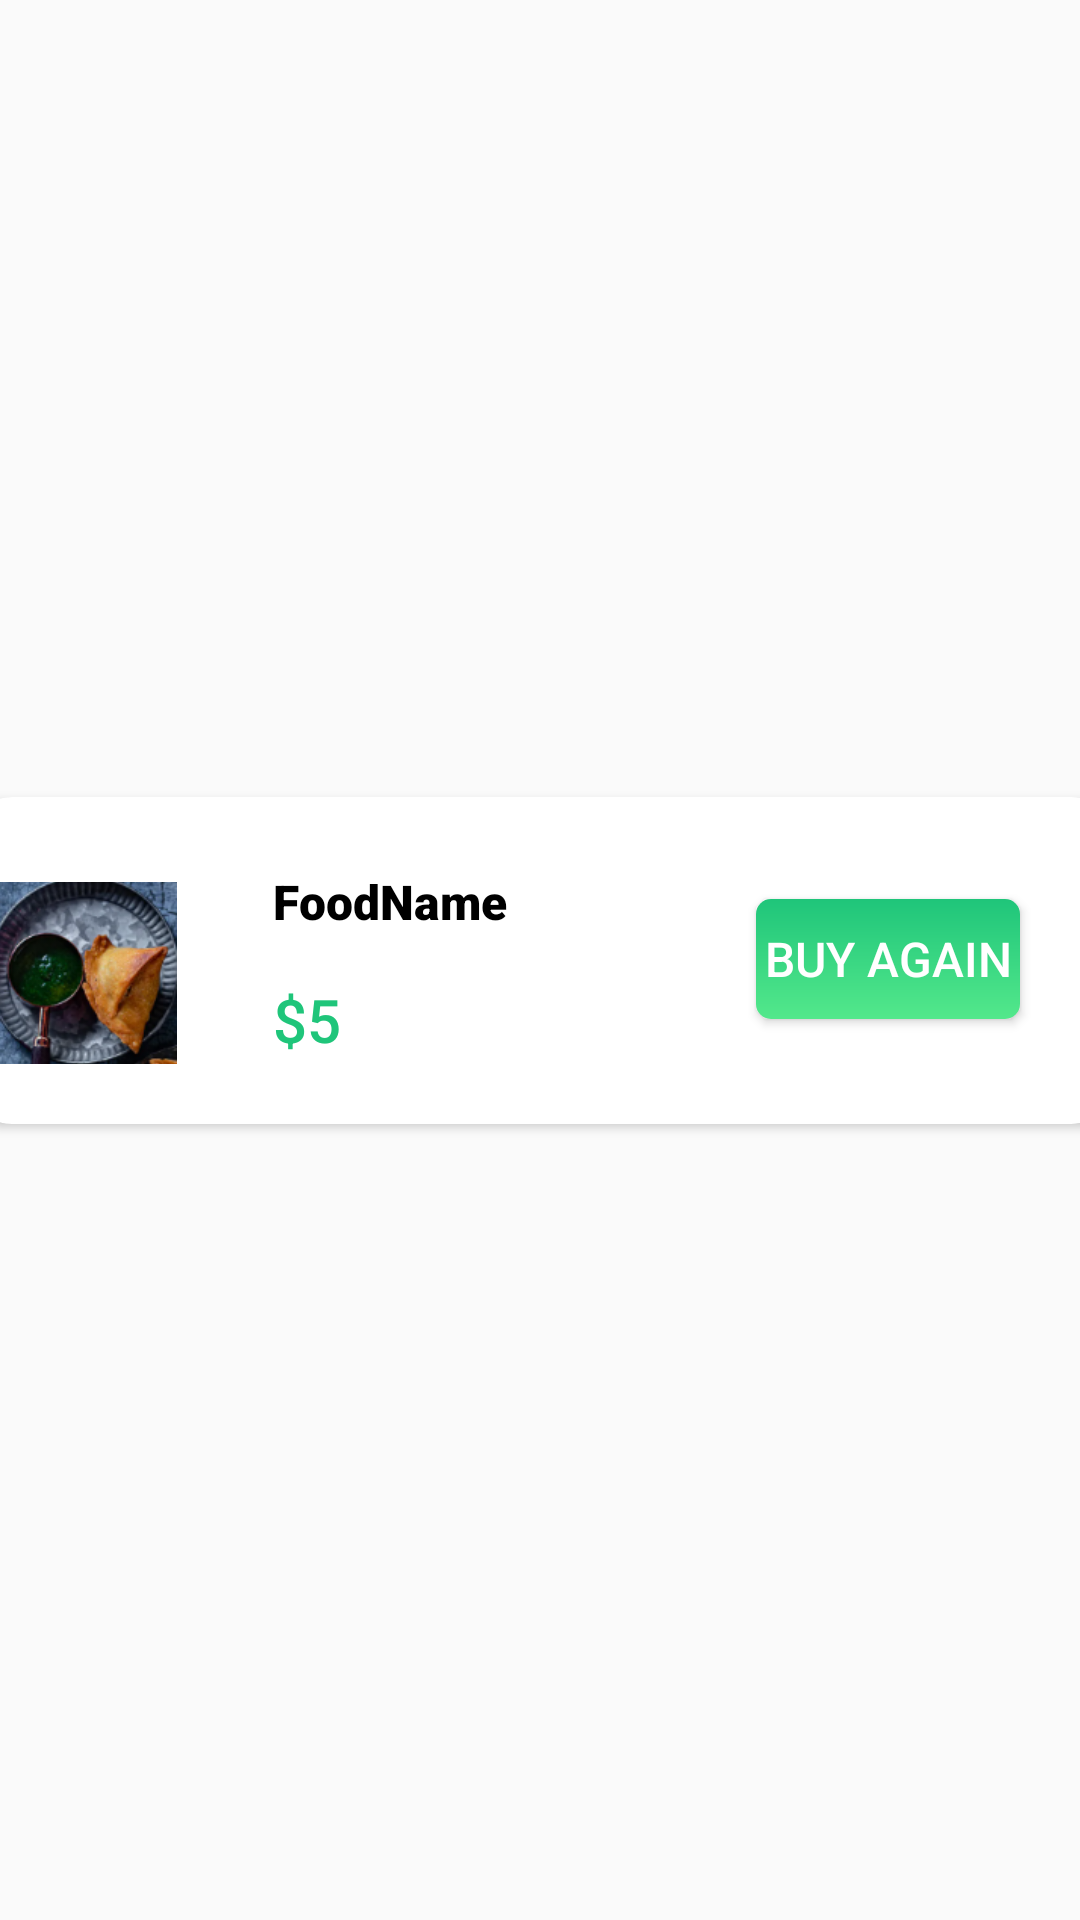

This screen was rendered from an Android layout file. Write that file and the resources it references.
<!-- AndroidManifest.xml: application theme Theme.MyApplication -->
<!-- res/layout/buy_again_item.xml -->
<?xml version="1.0" encoding="utf-8"?>
<android.support.constraint.ConstraintLayout xmlns:android="http://schemas.android.com/apk/res/android"
    android:layout_width="match_parent"
    android:layout_height="wrap_content"
    xmlns:app="http://schemas.android.com/apk/res-auto">

    <androidx.cardview.widget.CardView
        android:id="@+id/cardView"
        android:layout_width="383dp"
        android:layout_height="109dp"
        android:layout_marginLeft="16dp"
        android:layout_marginTop="8dp"
        android:layout_marginRight="16dp"
        android:layout_marginBottom="8dp"
        app:cardCornerRadius="15dp"

        app:layout_constraintBottom_toBottomOf="parent"
        app:layout_constraintEnd_toEndOf="parent"
        app:layout_constraintStart_toStartOf="parent"
        app:layout_constraintTop_toTopOf="parent">

        <androidx.constraintlayout.widget.ConstraintLayout
            android:layout_width="match_parent"
            android:layout_height="match_parent">

            <ImageView
                android:id="@+id/imageView4"
                android:layout_width="62dp"
                android:layout_height="62dp"
                android:layout_marginLeft="8dp"
                android:layout_marginTop="8dp"
                android:src="@drawable/samosa"

                app:layout_constraintBottom_toBottomOf="parent"
                app:layout_constraintStart_toStartOf="parent"
                app:layout_constraintTop_toTopOf="parent" />

            <TextView
                android:id="@+id/textView16"
                android:layout_width="wrap_content"
                android:layout_height="wrap_content"
                android:layout_marginStart="32dp"
                android:layout_marginTop="24dp"
                android:text="FoodName"
                android:textSize="16sp"
                android:textColor="@color/black"
                app:fontFamily="sans-serif-black"
                app:layout_constraintStart_toEndOf="@+id/imageView4"
                app:layout_constraintTop_toTopOf="parent" />

            <TextView
                android:id="@+id/textView17"
                android:layout_width="32dp"
                android:layout_height="31dp"
                android:text="$5"
                android:textColor="@color/startcolor"
                android:textSize="20dp"
                app:fontFamily="sans-serif-medium"
                app:layout_constraintBottom_toBottomOf="parent"
                app:layout_constraintEnd_toEndOf="@+id/textView16"
                app:layout_constraintHorizontal_bias="0.0"
                app:layout_constraintStart_toStartOf="@+id/textView16"
                app:layout_constraintTop_toTopOf="parent"
                app:layout_constraintVertical_bias="0.777" />

            <androidx.appcompat.widget.AppCompatButton
                android:layout_width="wrap_content"
                android:layout_height="40"
                android:layout_marginEnd="32dp"
                android:text="Buy Again"
                android:textSize="16sp"
                android:background="@drawable/addcart"
                android:textColor="@color/white"
                app:layout_constraintBottom_toBottomOf="parent"
                app:layout_constraintEnd_toEndOf="parent"
                app:layout_constraintTop_toTopOf="parent"
                app:layout_constraintVertical_bias="0.492" />
        </androidx.constraintlayout.widget.ConstraintLayout>
    </androidx.cardview.widget.CardView>
</android.support.constraint.ConstraintLayout>
<!-- resources referenced by this layout -->
<resources>
  <color name="black">#FF000000</color>
  <color name="startcolor">#1FC57A</color>
  <color name="white">#FFFFFFFF</color>
  <!-- drawable addcart (drawable) -->
  <?xml version="1.0" encoding="utf-8"?>
  <shape xmlns:android="http://schemas.android.com/apk/res/android">
  <corners android:radius="5dp"/>
    <gradient android:startColor="@color/startcolor"
      android:endColor="@color/endcolor"
        android:angle="-45"/>
  </shape>
  <!-- drawable samosa: png bitmap (drawable, 36425 bytes) -->
  <style name="Theme.MyApplication" parent="Theme.AppCompat.Light.DarkActionBar">
          
          <item name="colorPrimary">@color/white</item>
          <item name="colorPrimaryDark">@color/purple_700</item>
          <item name="colorAccent">@color/teal_200</item>
          
      </style>
  <color name="endcolor">#53E88B</color>
  <color name="purple_700">#FF3700B3</color>
  <color name="teal_200">#FF03DAC5</color>
</resources>
